Dataset: dataset (GitHub, Sahil2564/AquaFish). Classes: arowana, crowntail betta, flowerhorn, guppy, halfmoon betta, oscar, ryukin goldfish.

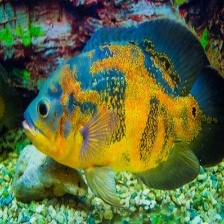
Label: oscar

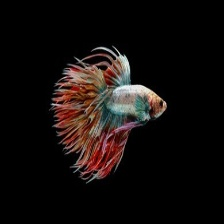
Label: crowntail betta

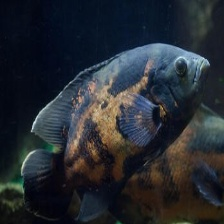
Label: oscar

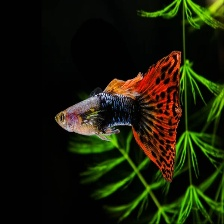
Label: guppy

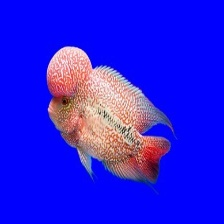
Label: flowerhorn

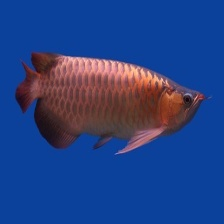
Label: arowana
